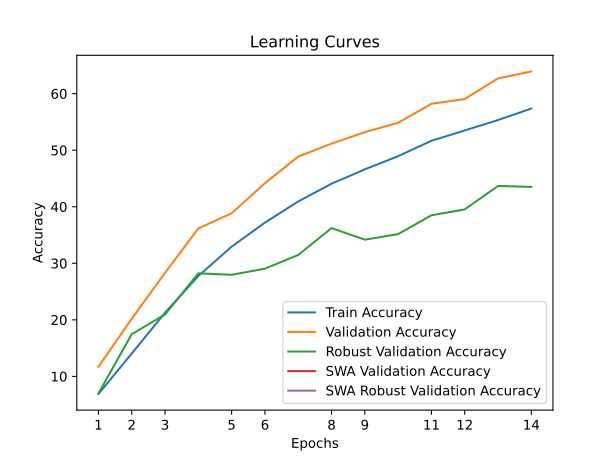

Source data for this figure (header and first rows):
train_accuracy; train_loss; valid_accuracy; valid_loss; valid_accuracy_robust; valid_accuracy_swa; valid_accuracy_robust_swa
6,8880; 4,2857; 11,7100; 3,9708; 6,9931; 11,7100; 6,9931
14,0460; 3,8669; 20,1900; 3,6103; 17,4759; 20,1900; 17,4759
21,2680; 3,5167; 28,3200; 3,1884; 20,9517; 28,3200; 20,9517
27,7500; 3,2519; 36,1700; 2,9208; 28,2276; 36,1700; 28,2276
32,9480; 3,0498; 38,8500; 2,7940; 27,9655; 38,8500; 27,9655
37,1900; 2,8942; 44,1600; 2,7153; 29,0552; 44,1600; 29,0552
40,9420; 2,7701; 48,8800; 2,5017; 31,4759; 48,8800; 31,4759
44,0760; 2,6619; 51,1600; 2,4353; 36,2207; 51,1600; 36,2207
46,6160; 2,5725; 53,2000; 2,3890; 34,1793; 53,2000; 34,1793
48,9460; 2,4886; 54,8500; 2,3396; 35,1655; 54,8500; 35,1655
51,6700; 2,4035; 58,2000; 2,1944; 38,4897; 58,2000; 38,4897
53,4940; 2,3392; 59,0500; 2,1574; 39,5310; 59,0500; 39,5310
55,3340; 2,2833; 62,7000; 2,0513; 43,6759; 62,7000; 43,6759
57,3720; 2,2196; 63,9300; 2,0129; 43,5103; 63,9300; 43,5103
